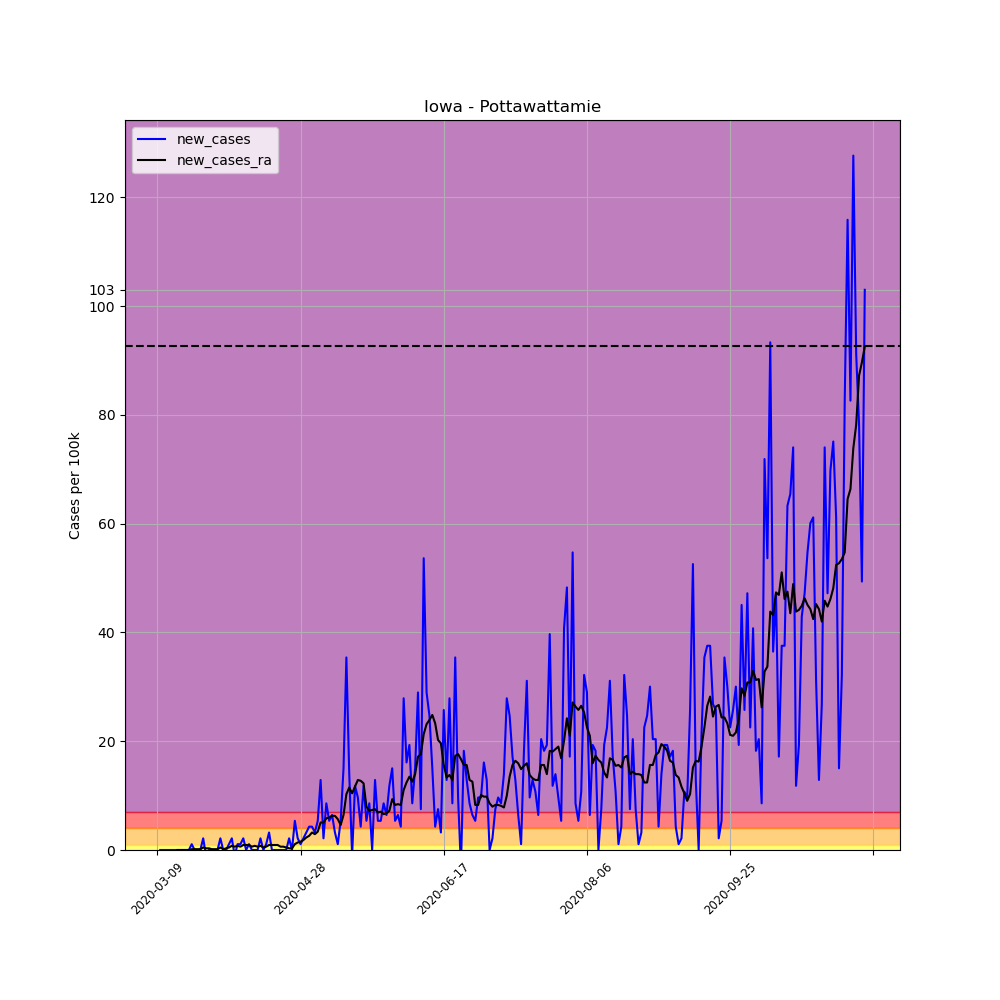

Data behind this chart, as committed beside it:
, date, county, state, fips, cases, deaths, COUNTY, STNAME, CTYNAME, POPESTIMATE2019, per_100k, per_100k_ra, new_cases, new_cases_ra
30359, 2020-03-09, Pottawattamie, Iowa, 19155, 1, 0, 155, Iowa, Pottawattamie, 93206, 1.073, , , 
30360, 2020-03-10, Pottawattamie, Iowa, 19155, 1, 0, 155, Iowa, Pottawattamie, 93206, 1.073, , 0.0, 
30361, 2020-03-11, Pottawattamie, Iowa, 19155, 1, 0, 155, Iowa, Pottawattamie, 93206, 1.073, , 0.0, 
30362, 2020-03-12, Pottawattamie, Iowa, 19155, 1, 0, 155, Iowa, Pottawattamie, 93206, 1.073, , 0.0, 
30363, 2020-03-13, Pottawattamie, Iowa, 19155, 1, 0, 155, Iowa, Pottawattamie, 93206, 1.073, , 0.0, 
30364, 2020-03-14, Pottawattamie, Iowa, 19155, 1, 0, 155, Iowa, Pottawattamie, 93206, 1.073, , 0.0, 
30365, 2020-03-15, Pottawattamie, Iowa, 19155, 1, 0, 155, Iowa, Pottawattamie, 93206, 1.073, 1.073, 0.0, 
30366, 2020-03-16, Pottawattamie, Iowa, 19155, 1, 0, 155, Iowa, Pottawattamie, 93206, 1.073, 1.073, 0.0, 0.0
30367, 2020-03-17, Pottawattamie, Iowa, 19155, 1, 0, 155, Iowa, Pottawattamie, 93206, 1.073, 1.073, 0.0, 0.0
30368, 2020-03-18, Pottawattamie, Iowa, 19155, 1, 0, 155, Iowa, Pottawattamie, 93206, 1.073, 1.073, 0.0, 0.0
30369, 2020-03-19, Pottawattamie, Iowa, 19155, 1, 0, 155, Iowa, Pottawattamie, 93206, 1.073, 1.073, 0.0, 0.0
30370, 2020-03-20, Pottawattamie, Iowa, 19155, 1, 0, 155, Iowa, Pottawattamie, 93206, 1.073, 1.073, 0.0, 0.0
30371, 2020-03-21, Pottawattamie, Iowa, 19155, 2, 0, 155, Iowa, Pottawattamie, 93206, 2.146, 1.226, 1.073, 0.1533
30372, 2020-03-22, Pottawattamie, Iowa, 19155, 2, 0, 155, Iowa, Pottawattamie, 93206, 2.146, 1.379, 0.0, 0.1533
30373, 2020-03-23, Pottawattamie, Iowa, 19155, 2, 0, 155, Iowa, Pottawattamie, 93206, 2.146, 1.533, 0.0, 0.1533
30374, 2020-03-24, Pottawattamie, Iowa, 19155, 2, 0, 155, Iowa, Pottawattamie, 93206, 2.146, 1.686, 0.0, 0.1533
30375, 2020-03-25, Pottawattamie, Iowa, 19155, 4, 0, 155, Iowa, Pottawattamie, 93206, 4.292, 2.146, 2.146, 0.4598
30376, 2020-03-26, Pottawattamie, Iowa, 19155, 3, 0, 155, Iowa, Pottawattamie, 93206, 3.219, 2.452, -1.073, 0.3065
30377, 2020-03-27, Pottawattamie, Iowa, 19155, 3, 0, 155, Iowa, Pottawattamie, 93206, 3.219, 2.759, 0.0, 0.3065
30378, 2020-03-28, Pottawattamie, Iowa, 19155, 3, 0, 155, Iowa, Pottawattamie, 93206, 3.219, 2.912, 0.0, 0.1533
30379, 2020-03-29, Pottawattamie, Iowa, 19155, 3, 0, 155, Iowa, Pottawattamie, 93206, 3.219, 3.065, 0.0, 0.1533
30380, 2020-03-30, Pottawattamie, Iowa, 19155, 3, 0, 155, Iowa, Pottawattamie, 93206, 3.219, 3.219, 0.0, 0.1533
30381, 2020-03-31, Pottawattamie, Iowa, 19155, 5, 0, 155, Iowa, Pottawattamie, 93206, 5.364, 3.678, 2.146, 0.4598
30382, 2020-04-01, Pottawattamie, Iowa, 19155, 5, 0, 155, Iowa, Pottawattamie, 93206, 5.364, 3.832, 0.0, 0.1533
30383, 2020-04-02, Pottawattamie, Iowa, 19155, 5, 0, 155, Iowa, Pottawattamie, 93206, 5.364, 4.138, 0.0, 0.3065
30384, 2020-04-03, Pottawattamie, Iowa, 19155, 6, 0, 155, Iowa, Pottawattamie, 93206, 6.437, 4.598, 1.073, 0.4598
30385, 2020-04-04, Pottawattamie, Iowa, 19155, 8, 0, 155, Iowa, Pottawattamie, 93206, 8.583, 5.364, 2.146, 0.7664
30386, 2020-04-05, Pottawattamie, Iowa, 19155, 7, 0, 155, Iowa, Pottawattamie, 93206, 7.51, 5.978, -1.073, 0.6131
30387, 2020-04-06, Pottawattamie, Iowa, 19155, 8, 0, 155, Iowa, Pottawattamie, 93206, 8.583, 6.744, 1.073, 0.7664
30388, 2020-04-07, Pottawattamie, Iowa, 19155, 9, 0, 155, Iowa, Pottawattamie, 93206, 9.656, 7.357, 1.073, 0.6131
30389, 2020-04-08, Pottawattamie, Iowa, 19155, 11, 0, 155, Iowa, Pottawattamie, 93206, 11.8, 8.277, 2.146, 0.9196
30390, 2020-04-09, Pottawattamie, Iowa, 19155, 11, 0, 155, Iowa, Pottawattamie, 93206, 11.8, 9.196, 0.0, 0.9196
30391, 2020-04-10, Pottawattamie, Iowa, 19155, 12, 0, 155, Iowa, Pottawattamie, 93206, 12.87, 10.12, 1.073, 0.9196
30392, 2020-04-11, Pottawattamie, Iowa, 19155, 12, 0, 155, Iowa, Pottawattamie, 93206, 12.87, 10.73, 0.0, 0.6131
30393, 2020-04-12, Pottawattamie, Iowa, 19155, 12, 0, 155, Iowa, Pottawattamie, 93206, 12.87, 11.5, 0.0, 0.7664
30394, 2020-04-13, Pottawattamie, Iowa, 19155, 12, 1, 155, Iowa, Pottawattamie, 93206, 12.87, 12.11, 0.0, 0.6131
30395, 2020-04-14, Pottawattamie, Iowa, 19155, 14, 1, 155, Iowa, Pottawattamie, 93206, 15.02, 12.87, 2.146, 0.7664
30396, 2020-04-15, Pottawattamie, Iowa, 19155, 14, 1, 155, Iowa, Pottawattamie, 93206, 15.02, 13.33, 0.0, 0.4598
30397, 2020-04-16, Pottawattamie, Iowa, 19155, 15, 1, 155, Iowa, Pottawattamie, 93206, 16.09, 13.95, 1.073, 0.6131
30398, 2020-04-17, Pottawattamie, Iowa, 19155, 18, 1, 155, Iowa, Pottawattamie, 93206, 19.31, 14.87, 3.219, 0.9196
30399, 2020-04-18, Pottawattamie, Iowa, 19155, 18, 1, 155, Iowa, Pottawattamie, 93206, 19.31, 15.79, 0.0, 0.9196
30400, 2020-04-19, Pottawattamie, Iowa, 19155, 18, 1, 155, Iowa, Pottawattamie, 93206, 19.31, 16.71, 0.0, 0.9196
30401, 2020-04-20, Pottawattamie, Iowa, 19155, 18, 1, 155, Iowa, Pottawattamie, 93206, 19.31, 17.63, 0.0, 0.9196
30402, 2020-04-21, Pottawattamie, Iowa, 19155, 18, 1, 155, Iowa, Pottawattamie, 93206, 19.31, 18.24, 0.0, 0.6131
30403, 2020-04-22, Pottawattamie, Iowa, 19155, 18, 1, 155, Iowa, Pottawattamie, 93206, 19.31, 18.85, 0.0, 0.6131
30404, 2020-04-23, Pottawattamie, Iowa, 19155, 18, 1, 155, Iowa, Pottawattamie, 93206, 19.31, 19.31, 0.0, 0.4598
30405, 2020-04-24, Pottawattamie, Iowa, 19155, 20, 1, 155, Iowa, Pottawattamie, 93206, 21.46, 19.62, 2.146, 0.3065
30406, 2020-04-25, Pottawattamie, Iowa, 19155, 20, 1, 155, Iowa, Pottawattamie, 93206, 21.46, 19.93, 0.0, 0.3065
30407, 2020-04-26, Pottawattamie, Iowa, 19155, 25, 1, 155, Iowa, Pottawattamie, 93206, 26.82, 21, 5.364, 1.073
30408, 2020-04-27, Pottawattamie, Iowa, 19155, 27, 1, 155, Iowa, Pottawattamie, 93206, 28.97, 22.38, 2.146, 1.379
30409, 2020-04-28, Pottawattamie, Iowa, 19155, 28, 1, 155, Iowa, Pottawattamie, 93206, 30.04, 23.91, 1.073, 1.533
30410, 2020-04-29, Pottawattamie, Iowa, 19155, 30, 2, 155, Iowa, Pottawattamie, 93206, 32.19, 25.75, 2.146, 1.839
30411, 2020-04-30, Pottawattamie, Iowa, 19155, 33, 2, 155, Iowa, Pottawattamie, 93206, 35.41, 28.05, 3.219, 2.299
30412, 2020-05-01, Pottawattamie, Iowa, 19155, 37, 2, 155, Iowa, Pottawattamie, 93206, 39.7, 30.65, 4.292, 2.606
30413, 2020-05-02, Pottawattamie, Iowa, 19155, 41, 2, 155, Iowa, Pottawattamie, 93206, 43.99, 33.87, 4.292, 3.219
30414, 2020-05-03, Pottawattamie, Iowa, 19155, 44, 2, 155, Iowa, Pottawattamie, 93206, 47.21, 36.78, 3.219, 2.912
30415, 2020-05-04, Pottawattamie, Iowa, 19155, 49, 2, 155, Iowa, Pottawattamie, 93206, 52.57, 40.16, 5.364, 3.372
30416, 2020-05-05, Pottawattamie, Iowa, 19155, 61, 2, 155, Iowa, Pottawattamie, 93206, 65.45, 45.21, 12.87, 5.058
30417, 2020-05-06, Pottawattamie, Iowa, 19155, 63, 2, 155, Iowa, Pottawattamie, 93206, 67.59, 50.27, 2.146, 5.058
30418, 2020-05-07, Pottawattamie, Iowa, 19155, 71, 2, 155, Iowa, Pottawattamie, 93206, 76.18, 56.1, 8.583, 5.824
... 188 more rows
